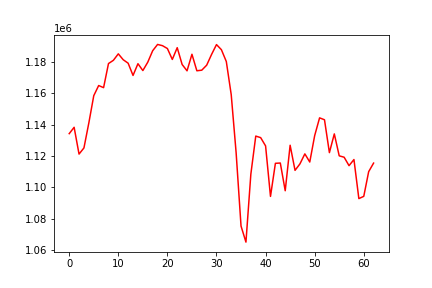

Source data for this figure (header and first rows):
, 0
0, 1134249
1, 1138296
2, 1121231
3, 1125153
4, 1141133
5, 1158442
6, 1164905
7, 1163556
8, 1178913
9, 1180980
10, 1185094
11, 1181337
12, 1179144
13, 1171333
14, 1178820
15, 1174443
16, 1179776
17, 1187073
18, 1191085
19, 1190296
20, 1188478
21, 1181531
22, 1189027
23, 1178310
24, 1174286
25, 1184827
26, 1174308
27, 1174684
28, 1177867
29, 1184735
30, 1190990
31, 1187736
32, 1180207
33, 1159105
34, 1122084
35, 1075354
36, 1065136
37, 1108489
38, 1132696
39, 1131698
40, 1126435
41, 1094260
42, 1115349
43, 1115526
44, 1097874
45, 1126856
46, 1110863
47, 1114990
48, 1121364
49, 1116172
50, 1132988
51, 1144310
52, 1143093
53, 1122150
54, 1134085
55, 1120109
56, 1119229
57, 1113848
58, 1117750
59, 1092866
... 3 more rows
